12-way image classification set "finalCAIProject" from GitHub (jacobgale21/finalCAIProject); label vocabulary: backpack, book, calculator, chair, clock, desk, keychain, laptop, paper, pen, phone, water bottle.

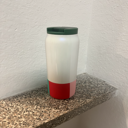
Label: water bottle

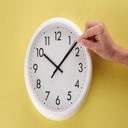
Label: clock

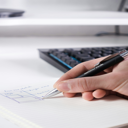
Label: pen

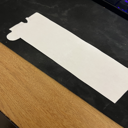
Label: paper

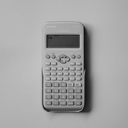
Label: calculator

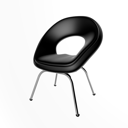
Label: chair
